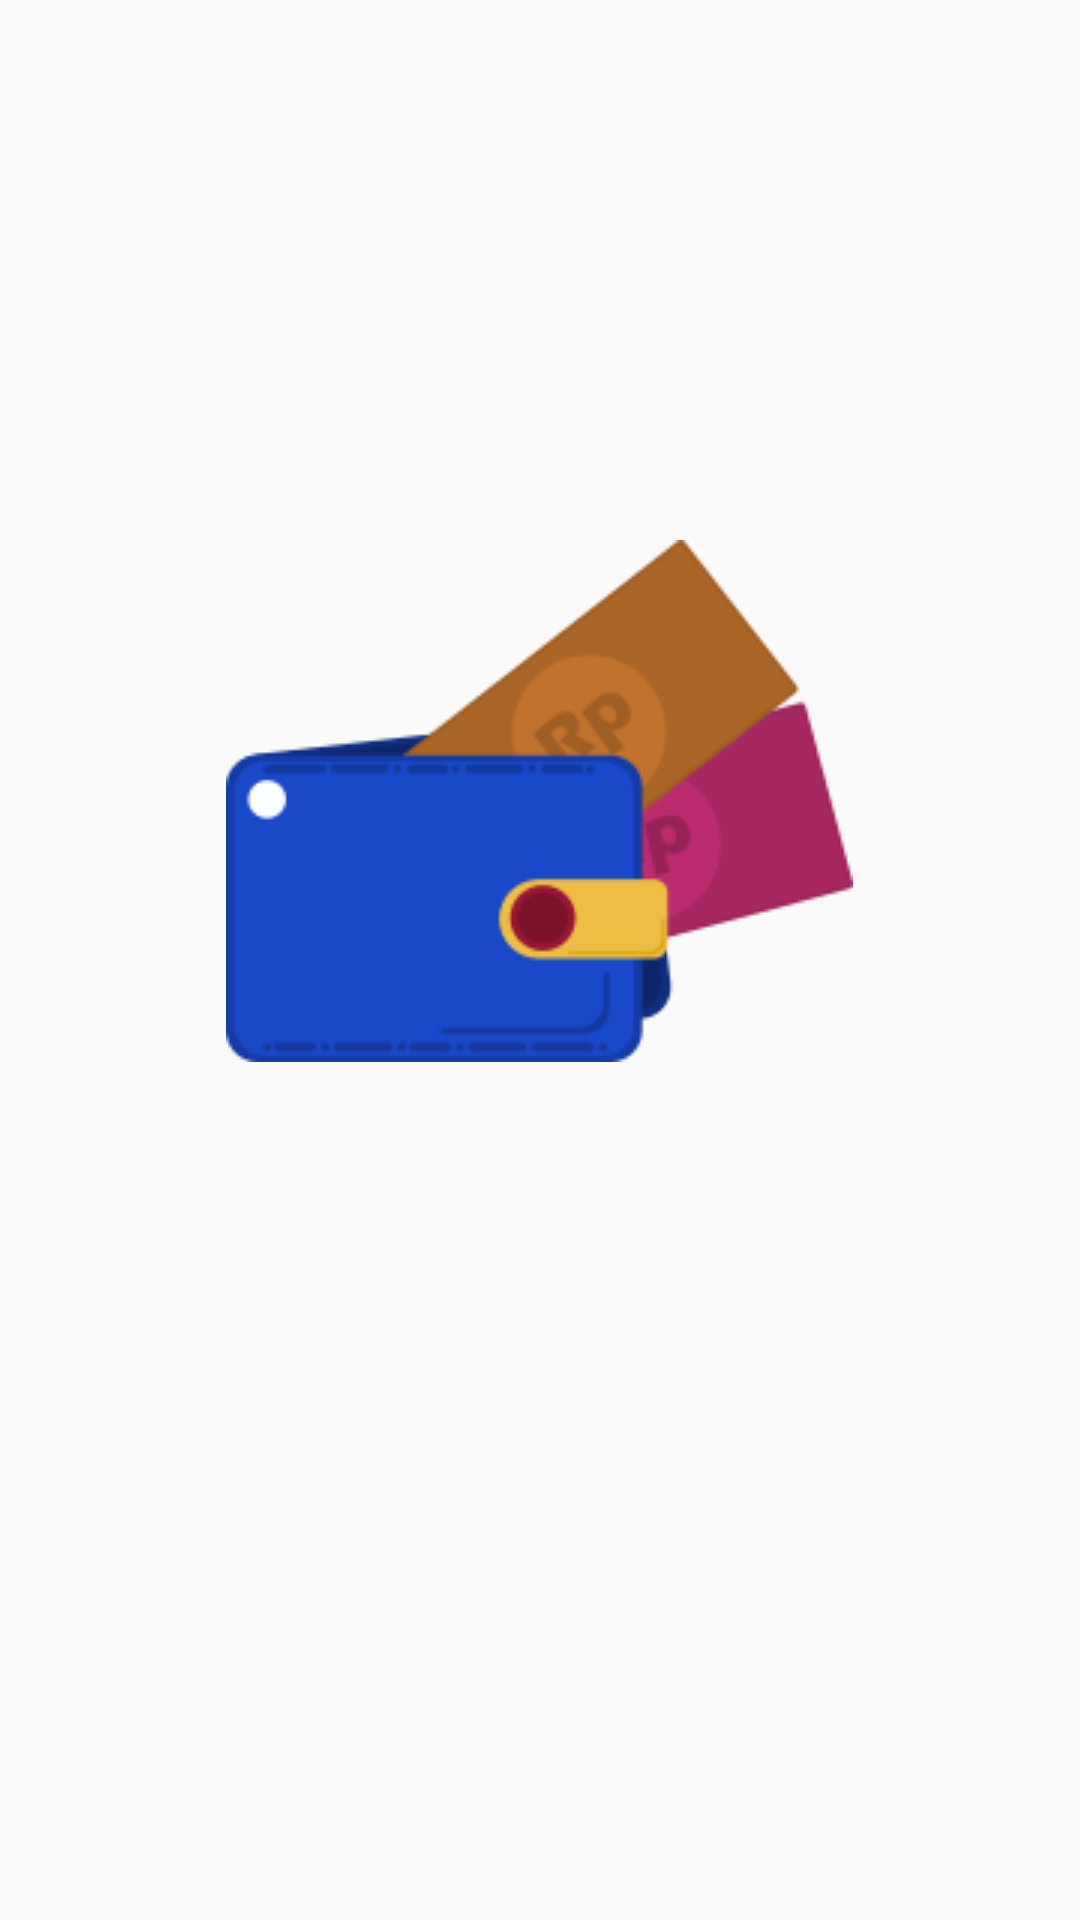

Produce the Android XML layout that renders to this screen, including the resource entries it uses.
<!-- AndroidManifest.xml: application theme AppTheme -->
<!-- res/layout/activity_splashscreen.xml -->
<?xml version="1.0" encoding="utf-8"?>
<LinearLayout xmlns:android="http://schemas.android.com/apk/res/android"
    xmlns:app="http://schemas.android.com/apk/res-auto"
    xmlns:tools="http://schemas.android.com/tools"
    android:layout_width="match_parent"
    android:layout_height="match_parent"
    android:orientation="vertical"
    tools:context=".splashscreen">

    <ImageView
        android:id="@+id/imgsplash"
        android:layout_width="wrap_content"
        android:layout_height="wrap_content"
        android:layout_gravity="center"
        android:layout_marginTop="180dp"
        android:src="@drawable/jj" />

</LinearLayout>
<!-- resources referenced by this layout -->
<resources>
  <!-- drawable jj: png bitmap (drawable, 10159 bytes) -->
  <style name="AppTheme" parent="Theme.AppCompat.Light.DarkActionBar">
          
          <item name="colorPrimary">@color/colorPrimary</item>
          <item name="colorPrimaryDark">@color/colorPrimaryDark</item>
          <item name="colorAccent">@color/colorAccent</item>
      </style>
  <color name="colorPrimary">#3F51B5</color>
  <color name="colorPrimaryDark">#303F9F</color>
  <color name="colorAccent">#e11818</color>
</resources>
